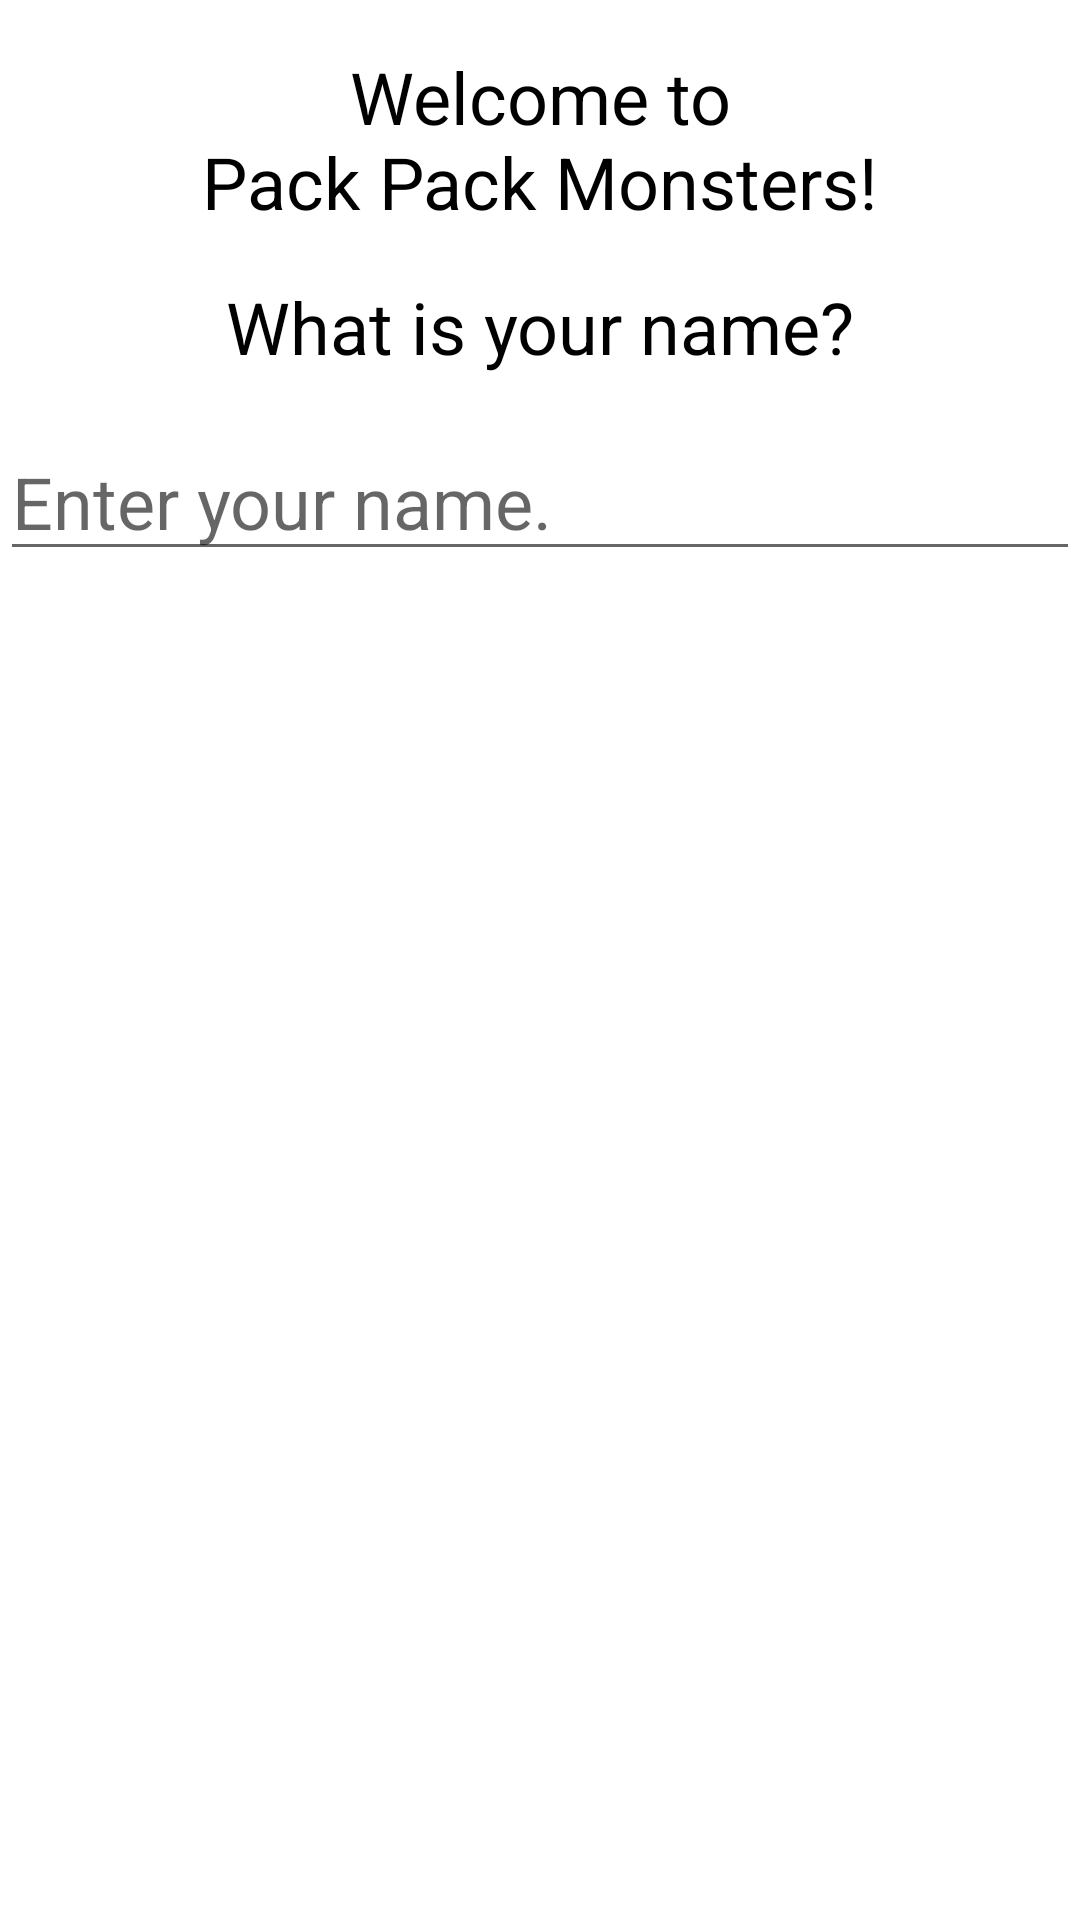

Write the Android layout XML for this screen, with the resource values it uses.
<!-- AndroidManifest.xml: application theme AppTheme -->
<!-- res/layout/activity_name.xml -->
<?xml version="1.0" encoding="utf-8"?>
<android.support.constraint.ConstraintLayout
    xmlns:android="http://schemas.android.com/apk/res/android"
    xmlns:app="http://schemas.android.com/apk/res-auto"
    xmlns:tools="http://schemas.android.com/tools"
    android:layout_width="match_parent"
    android:layout_height="match_parent">

    <TextView
        android:id="@+id/name_txt_welcome"
        android:layout_width="match_parent"
        android:layout_height="wrap_content"
        android:layout_marginTop="@dimen/name_txt_margin_top"
        android:text="@string/welcome_message"
        android:textColor="@android:color/black"
        android:textSize="@dimen/name_txt_text_size"
        android:gravity="center"
        app:layout_constraintTop_toTopOf="parent"
        app:layout_constraintLeft_toLeftOf="parent"
        app:layout_constraintRight_toRightOf="parent"/>

    <TextView
        android:id="@+id/name_txt_label"
        android:layout_width="wrap_content"
        android:layout_height="wrap_content"
        android:text="@string/name_txt_label"
        android:textColor="@android:color/black"
        android:textSize="@dimen/name_txt_text_size"
        android:layout_marginTop="@dimen/name_txt_margin_top"
        app:layout_constraintTop_toBottomOf="@id/name_txt_welcome"
        app:layout_constraintLeft_toLeftOf="parent"
        app:layout_constraintRight_toRightOf="parent"/>

    <EditText
        android:id="@+id/name_edit"
        android:layout_width="match_parent"
        android:layout_height="wrap_content"
        android:inputType="text"
        android:hint="@string/name_edit_hint"
        android:textColor="@android:color/black"
        android:textSize="@dimen/name_edit_text_size"
        android:layout_marginTop="@dimen/name_edit_margin_top"
        android:imeOptions="actionDone"
        app:layout_constraintLeft_toLeftOf="parent"
        app:layout_constraintRight_toRightOf="parent"
        app:layout_constraintTop_toBottomOf="@id/name_txt_label"/>

</android.support.constraint.ConstraintLayout>
<!-- resources referenced by this layout -->
<resources>
  <dimen name="name_edit_margin_top">16dp</dimen>
  <dimen name="name_edit_text_size">24sp</dimen>
  <dimen name="name_txt_margin_top">16dp</dimen>
  <dimen name="name_txt_text_size">24sp</dimen>
  <string name="name_edit_hint">Enter your name.</string>
  <string name="name_txt_label">What is your name?</string>
  <string name="welcome_message">Welcome to\nPack Pack Monsters!</string>
  <style name="AppTheme" parent="Theme.AppCompat.Light.DarkActionBar">
          
          <item name="colorPrimary">@color/colorPrimary</item>
          <item name="colorPrimaryDark">@color/colorPrimaryDark</item>
          <item name="colorAccent">@color/colorAccent</item>
          <item name="android:colorBackground">@android:color/white</item>
      </style>
  <color name="colorPrimary">#ffe803</color>
  <color name="colorPrimaryDark">#1c5494</color>
  <color name="colorAccent">#2113b6</color>
</resources>
